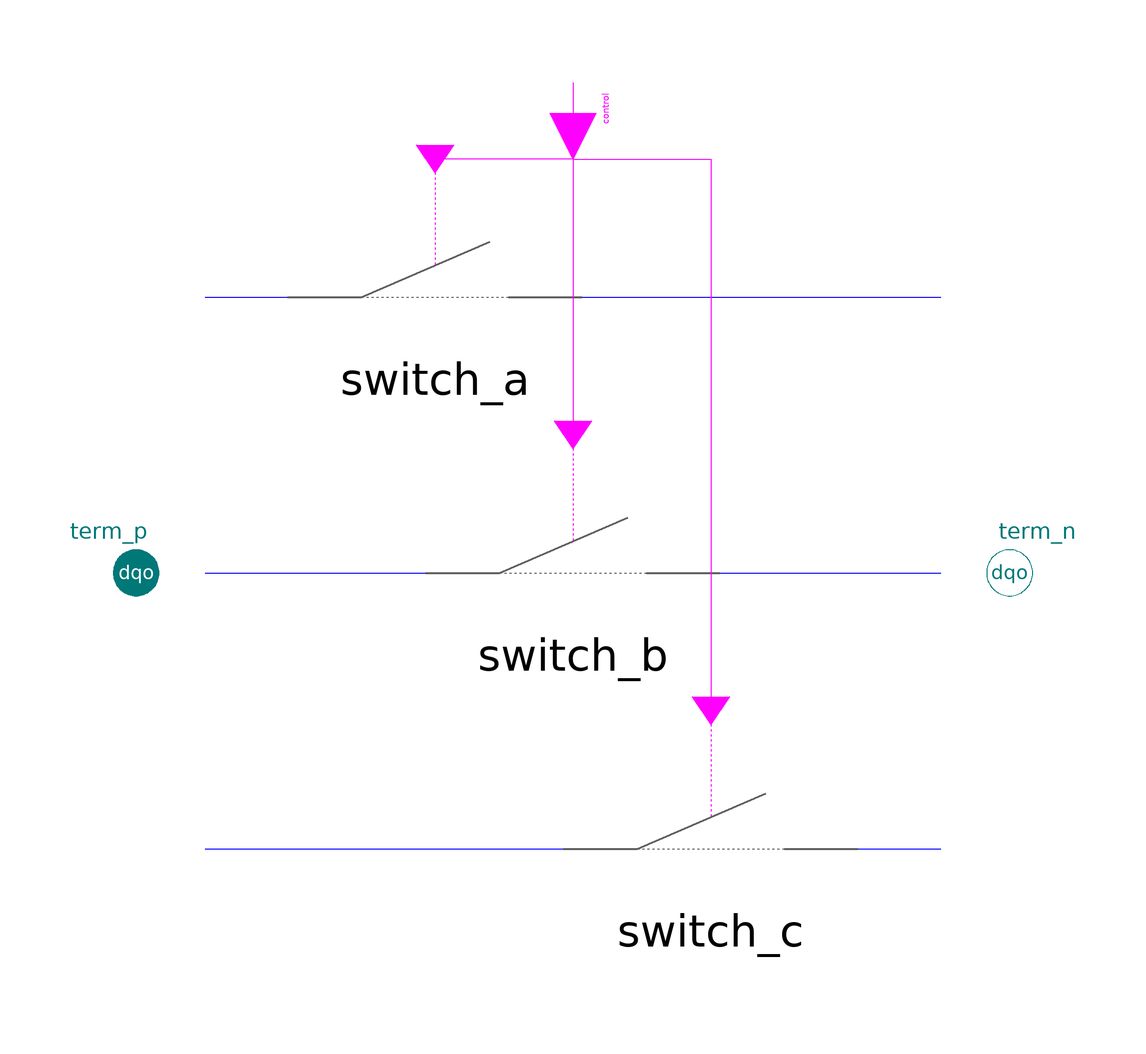

The Modelica model whose source follows is shown above as a component diagram (icons at their Placement, wires along their Line points).

model Switch "Ideal switch, 3-phase dqo"
    extends Partials.SwitchTrsfBase;

  protected
    Common.Switching.Switch switch_a(
      epsR=epsR,
      epsG=epsG,
      v=v_abc[1],
      i=i_abc[1])                 annotation (Placement(transformation(extent={
              {-70,30},{10,90}}, rotation=0)));
    Common.Switching.Switch switch_b(
      epsR=epsR,
      epsG=epsG,
      v=v_abc[2],
      i=i_abc[2])                 annotation (Placement(transformation(extent={
              {-40,-30},{40,30}}, rotation=0)));
    Common.Switching.Switch switch_c(
      epsR=epsR,
      epsG=epsG,
      v=v_abc[3],
      i=i_abc[3])                 annotation (Placement(transformation(extent={
              {-10,-90},{70,-30}}, rotation=0)));

  equation
    connect(control[1], switch_a.closed)  annotation (Line(points={{0,93.3333},
            {0,90},{-30,90}}, color={255,0,255}));
    connect(control[2], switch_b.closed)  annotation (Line(points={{0,100},{0,
            30}}, color={255,0,255}));
    connect(control[3], switch_c.closed)  annotation (Line(points={{0,106.667},
            {0,90},{30,90},{30,-30}}, color={255,0,255}));
    annotation (defaultComponentName = "switch1",
      Documentation(
              info="<html>
<p>Allows single-phase switching.</p>
<p>'closed' and 'open' determine the mechanical switch-position.<br>
Electrically the switch is on if it is 'closed', whereas it is switched off, if it is mechanically 'open' and the corresponding phase-current crosses zero.</p>
<p>Contains no plasma-arc, in contrast to Breaker.</p>
<p>Note: currently not suitable for steady-state simulation. In this case use ForcedSwitch.</p>
</html>
"),   Icon(coordinateSystem(
          preserveAspectRatio=false,
          extent={{-100,-100},{100,100}},
          grid={2,2}), graphics={Line(
            points={{-50,0},{50,0}},
            color={0,100,100},
            pattern=LinePattern.Dot)}));
  end Switch;